4-way image classification set "HDImageRecognitionFlaskAPI" from GitHub (janaavula/HDImageRecognitionFlaskAPI); label vocabulary: faucet, flower pots, hammer, thermostats.

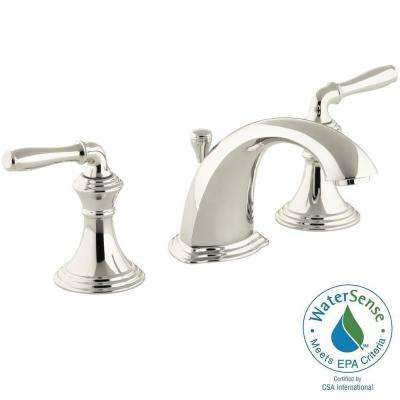
Label: faucet

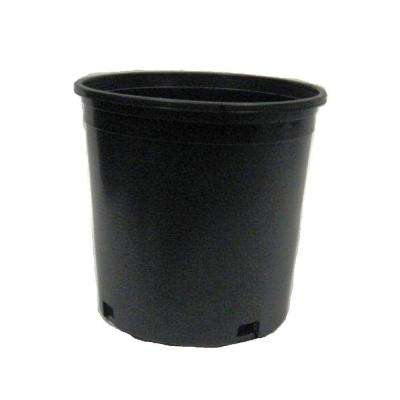
Label: flower pots

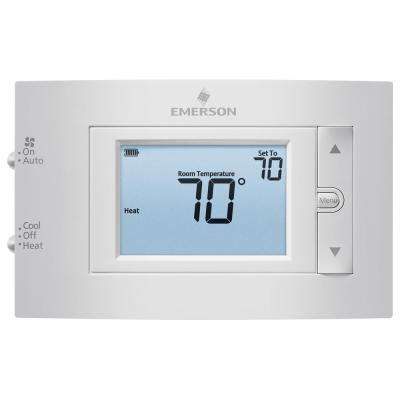
Label: thermostats

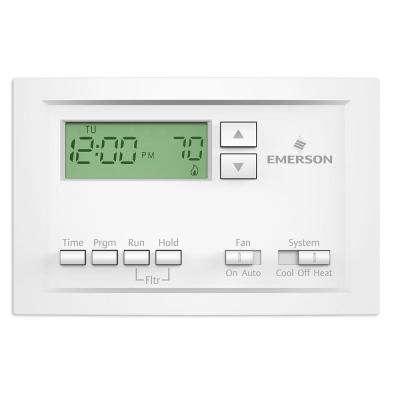
Label: thermostats

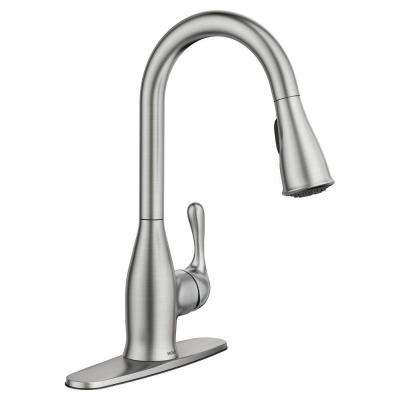
Label: faucet

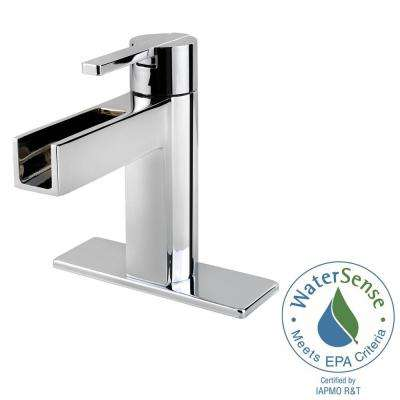
Label: faucet
